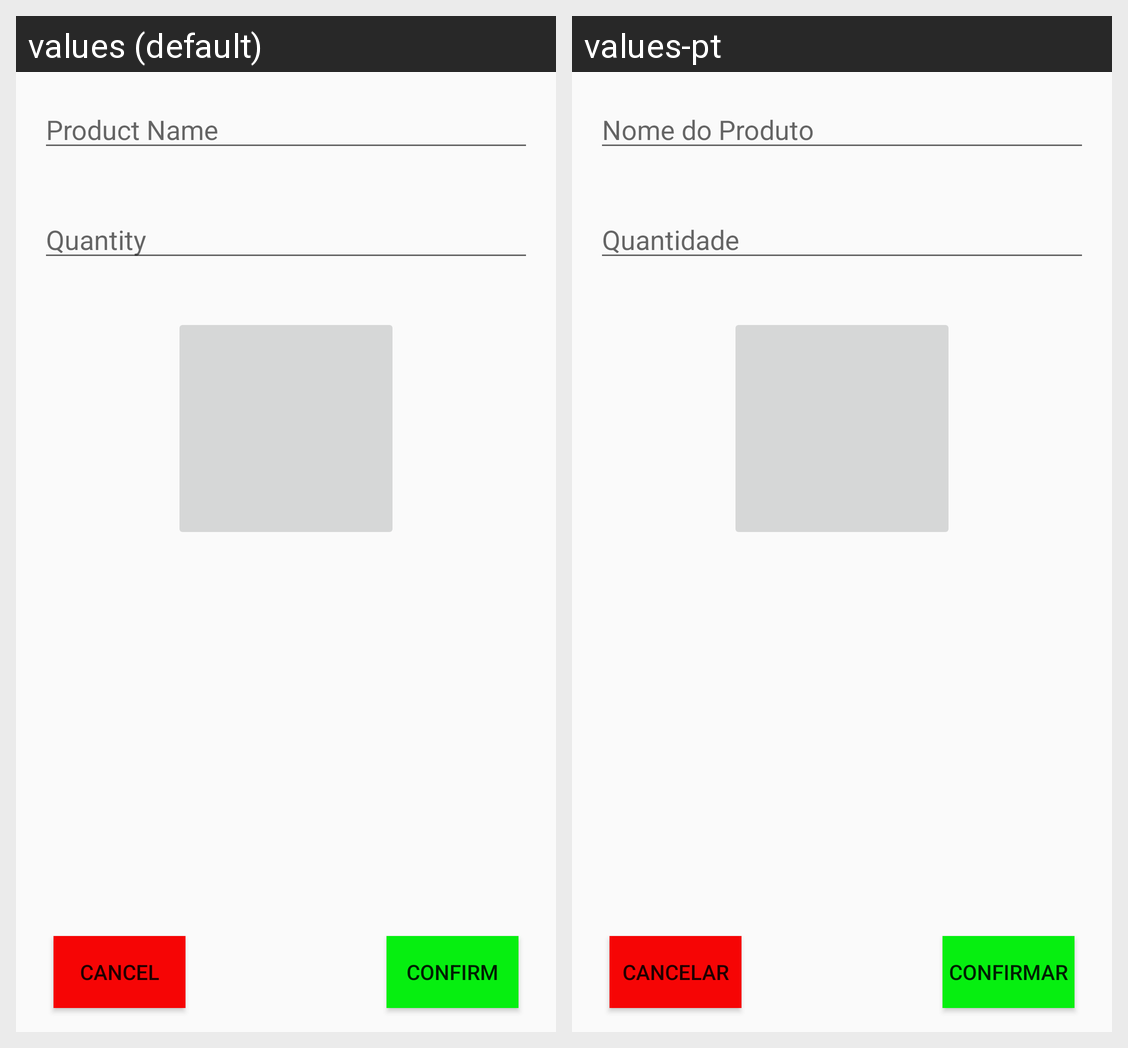

Here is an Android app screen in its default locale and in the app's own translations. Write out the translated-string differences for the strings that appear on this screen.
Android screen res/layout/fragment_add_item.xml rendered under 2 locales, left to right: values (default), values-pt. Device: Nexus 5 (rendered at 1080×1920; each locale shown at half size, 540×960, under a caption strip naming it); theme Theme.Ecommerce.
Strings drawn on this screen, with the default value and each locale's value (text and hints the layout hard-codes, and strings that could not be matched under every locale, appear in the picture but are not listed):

ProductName
  values: Product Name
  values-pt: Nome do Produto

Quantity
  values: Quantity
  values-pt: Quantidade

Cancel
  values: Cancel
  values-pt: Cancelar

Confirm
  values: Confirm
  values-pt: Confirmar
